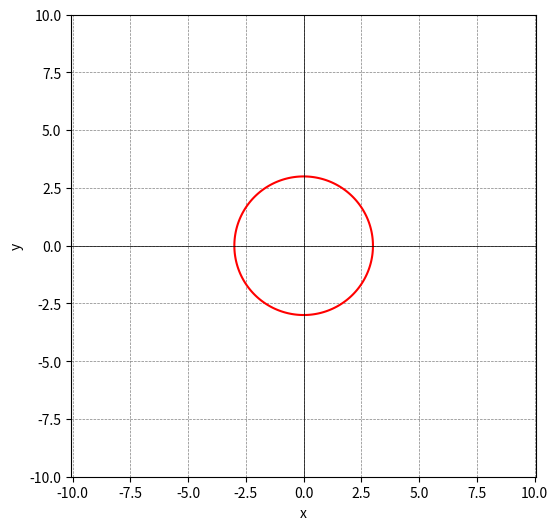
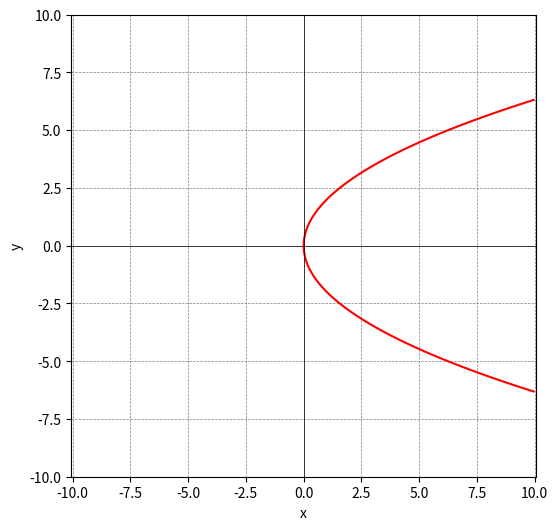
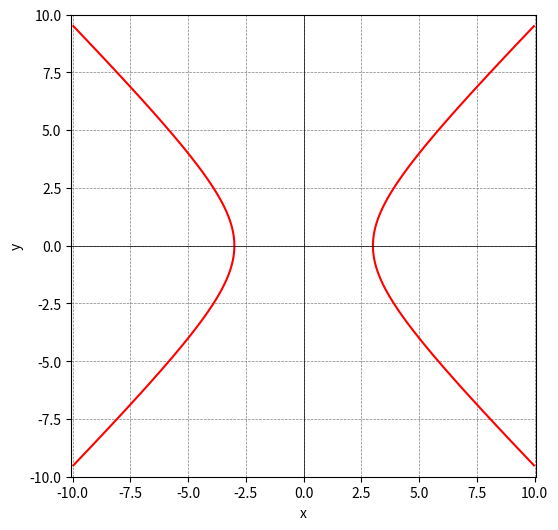

Reproduce these figures in Python, in order.
import numpy as np
import matplotlib.pyplot as plt


def conic_to_matrix(A, B, C, D, E, F):
    """
    Constructs and prints a symmetric 3x3 matrix from the 6 parameters
    of a 2D conic section.
    """
    # Construct the matrix
    matrix = np.array([
        [A, B/2, D/2],
        [B/2, C, E/2],
        [D/2, E/2, F]
    ])
    
    # Print the matrix
    print("The symmetric 3x3 matrix representation of the conic is:\n", matrix)


def plot_conic(A, B, C, D, E, F):
    """
    Plots a conic section given the parameters A, B, C, D, E, F of the general quadratic equation:
    Ax^2 + Bxy + Cy^2 + Dx + Ey + F = 0
    """
    conic_to_matrix(A, B, C, D, E, F)

    # Generate x and y values
    x = np.linspace(-10, 10, 400)
    y = np.linspace(-10, 10, 400)
    x, y = np.meshgrid(x, y)
    
    # Compute the conic equation
    Z = A*x**2 + B*x*y + C*y**2 + D*x + E*y + F
    
    # Plot
    plt.figure(figsize=(6, 6))
    plt.contour(x, y, Z, levels=[0], colors='r')
    plt.xlabel('x')
    plt.ylabel('y')
    plt.axhline(0, color='black',linewidth=0.5)
    plt.axvline(0, color='black',linewidth=0.5)
    plt.grid(color = 'gray', linestyle = '--', linewidth = 0.5)
    plt.axis('equal')
    plt.show()

# Example 1: Circle with radius 3
plot_conic(A=1, B=0, C=1, D=0, E=0, F=-9)

# Example 2: Parabola
plot_conic(A=0, B=0, C=1, D=-4, E=0, F=0)

# Example 3: Hyperbola
plot_conic(A=1, B=0, C=-1, D=0, E=0, F=-9)
